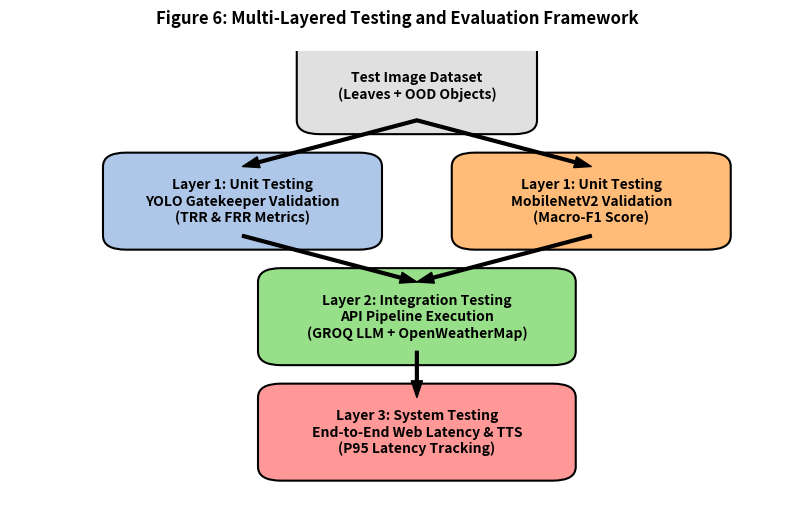

Write the Python code that produced this figure.
import matplotlib.pyplot as plt
import matplotlib.patches as patches

def create_testing_diagram():
    fig, ax = plt.subplots(figsize=(10, 6))
    ax.axis('off')
    
    # Define blocks
    blocks = [
        {"text": "Test Image Dataset\n(Leaves + OOD Objects)", "pos": (0.4, 0.85), "color": "#e0e0e0", "width": 0.25},
        
        # Layer 1
        {"text": "Layer 1: Unit Testing\nYOLO Gatekeeper Validation\n(TRR & FRR Metrics)", "pos": (0.15, 0.6), "color": "#aec7e8", "width": 0.3},
        {"text": "Layer 1: Unit Testing\nMobileNetV2 Validation\n(Macro-F1 Score)", "pos": (0.6, 0.6), "color": "#ffbb78", "width": 0.3},
        
        # Layer 2
        {"text": "Layer 2: Integration Testing\nAPI Pipeline Execution\n(GROQ LLM + OpenWeatherMap)", "pos": (0.35, 0.35), "color": "#98df8a", "width": 0.35},
        
        # Layer 3
        {"text": "Layer 3: System Testing\nEnd-to-End Web Latency & TTS\n(P95 Latency Tracking)", "pos": (0.35, 0.1), "color": "#ff9896", "width": 0.35}
    ]
    
    # Draw blocks
    for b in blocks:
        x, y = b["pos"]
        width = b["width"]
        rect = patches.FancyBboxPatch((x, y), width, 0.15, boxstyle="round,pad=0.03", 
                                      linewidth=1.5, edgecolor="black", facecolor=b["color"])
        ax.add_patch(rect)
        ax.text(x + width/2, y + 0.075, b["text"], ha='center', va='center', fontsize=10, fontweight='bold', wrap=True)

    # Draw arrows
    arrows = [
        # From Dataset to Layer 1
        ((0.525, 0.85), (0.3, 0.75)), 
        ((0.525, 0.85), (0.75, 0.75)),
        
        # From Layer 1 to Layer 2
        ((0.3, 0.6), (0.525, 0.5)),
        ((0.75, 0.6), (0.525, 0.5)),
        
        # From Layer 2 to Layer 3
        ((0.525, 0.35), (0.525, 0.25))
    ]
    
    for start, end in arrows:
        ax.annotate('', xy=end, xytext=start, arrowprops=dict(facecolor='black', width=2, headwidth=8))

    plt.title('Figure 6: Multi-Layered Testing and Evaluation Framework', fontweight='bold', pad=20)
    
    output_path = 'fig6_testing_framework.png'
    plt.savefig(output_path, dpi=300, bbox_inches='tight')
    plt.close()
    print(f"Generated {output_path}")

if __name__ == "__main__":
    create_testing_diagram()
